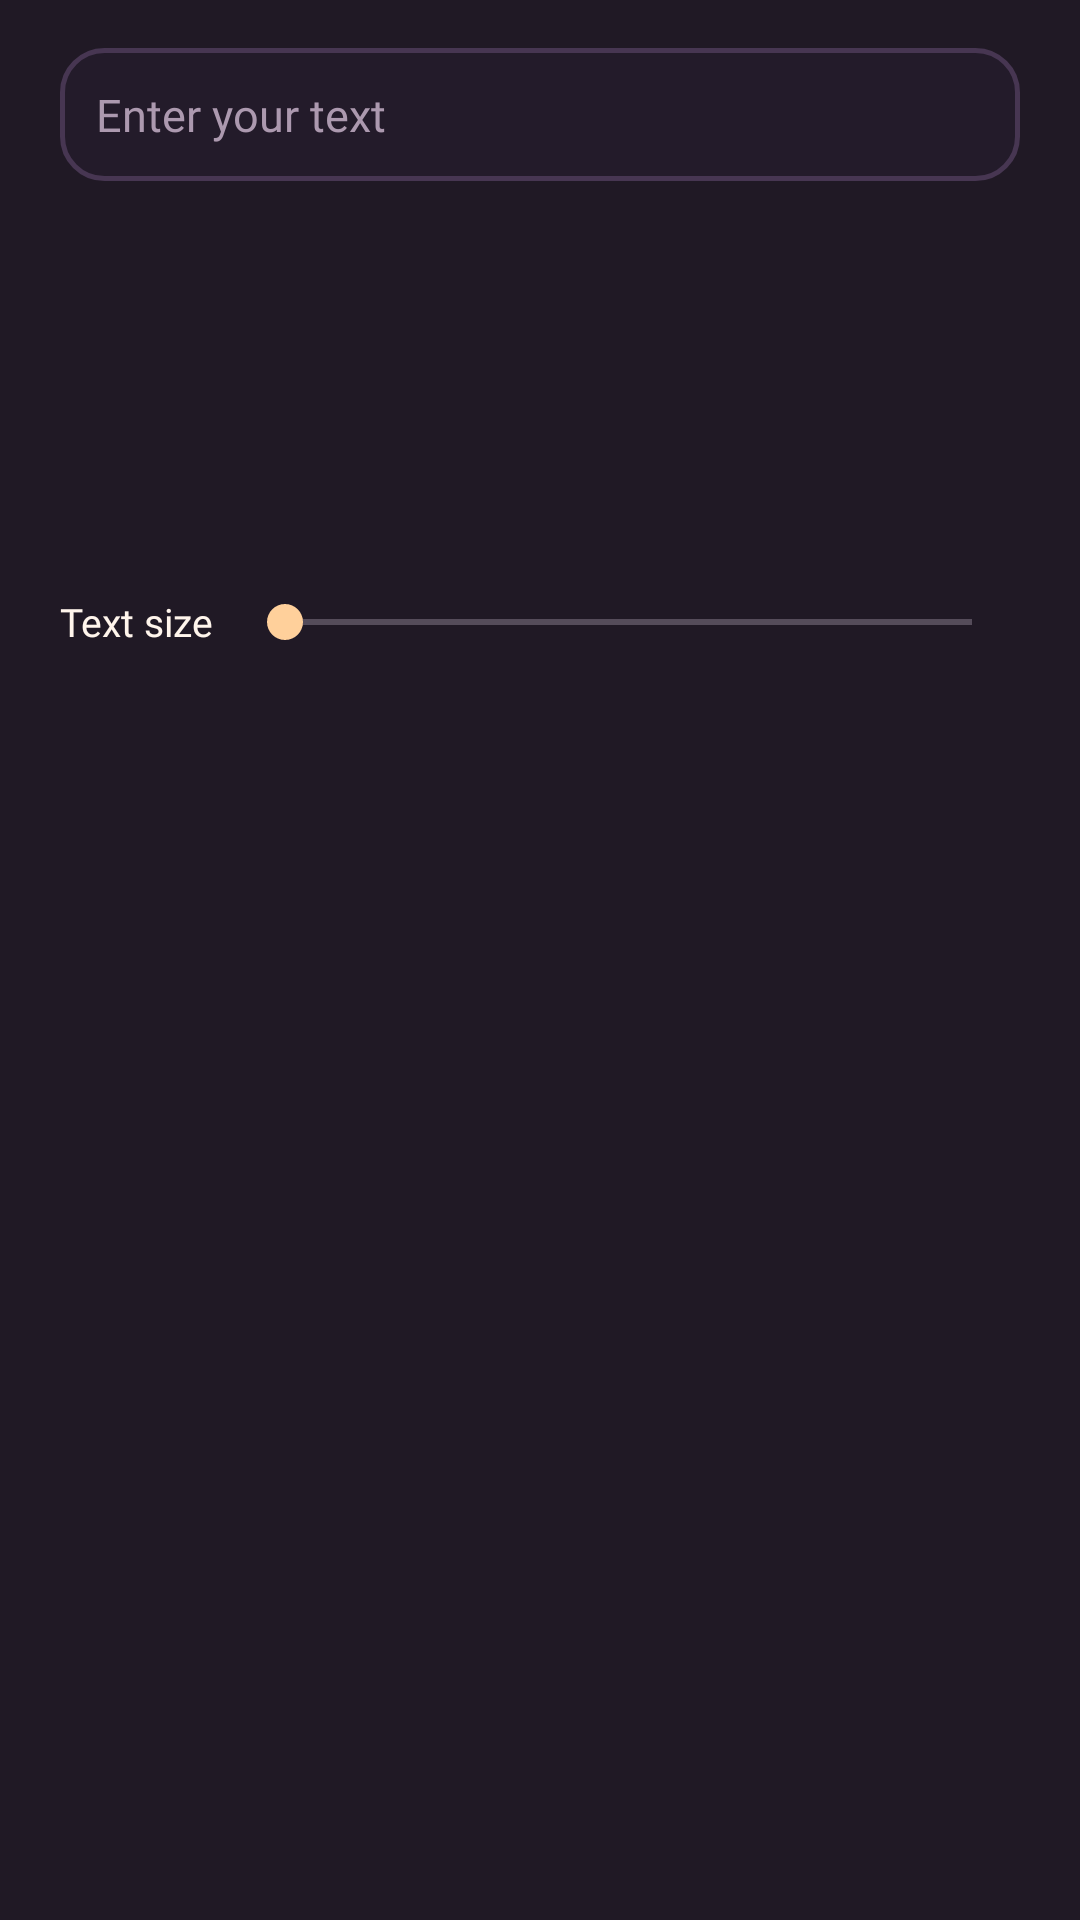

Reconstruct the res/layout file that produces this screen, plus the resources it refers to.
<!-- AndroidManifest.xml: application theme AppTheme -->
<!-- res/layout/dialog_text.xml -->
<?xml version="1.0" encoding="utf-8"?>
<LinearLayout xmlns:android="http://schemas.android.com/apk/res/android"
    android:layout_width="match_parent"
    android:layout_height="wrap_content"
    android:background="@color/panel"
    android:orientation="vertical"
    android:paddingHorizontal="20dp"
    android:paddingVertical="16dp">

    <EditText
        android:id="@+id/text_value"
        android:layout_width="match_parent"
        android:layout_height="wrap_content"
        android:background="@drawable/edit_text_outline"
        android:fontFamily="@font/font_default"
        android:hint="@string/text_hint"
        android:inputType="textMultiLine|textCapSentences"
        android:maxLength="280"
        android:maxLines="4"
        android:padding="12dp"
        android:textColor="@color/foreground"
        android:textColorHint="@color/foreground_muted"
        android:textSize="15sp" />

    <Spinner
        android:id="@+id/font"
        android:layout_width="match_parent"
        android:layout_height="46dp"
        android:layout_marginTop="12dp"
        android:background="@drawable/home_link_background"
        android:contentDescription="@string/font"
        android:paddingHorizontal="10dp" />

    <Spinner
        android:id="@+id/color"
        android:layout_width="match_parent"
        android:layout_height="46dp"
        android:layout_marginTop="10dp"
        android:background="@drawable/home_link_background"
        android:contentDescription="@string/color"
        android:paddingHorizontal="10dp" />

    <LinearLayout
        android:layout_width="match_parent"
        android:layout_height="46dp"
        android:layout_marginTop="10dp"
        android:gravity="center_vertical"
        android:orientation="horizontal">

        <TextView
            android:layout_width="wrap_content"
            android:layout_height="wrap_content"
            android:fontFamily="@font/font_default"
            android:text="@string/size"
            android:textColor="@color/foreground"
            android:textSize="13sp" />

        <SeekBar
            android:id="@+id/size"
            android:layout_width="match_parent"
            android:layout_height="match_parent"
            android:layout_marginStart="8dp"
            android:contentDescription="@string/size"
            android:max="162"
            android:progressTint="@color/accent"
            android:thumbTint="@color/accent" />
    </LinearLayout>
</LinearLayout>
<!-- resources referenced by this layout -->
<resources>
  <color name="accent">#FFD09B</color>
  <color name="foreground">#FFF5EC</color>
  <color name="foreground_muted">#AC99AF</color>
  <color name="panel">#201925</color>
  <!-- drawable edit_text_outline (drawable) -->
  <?xml version="1.0" encoding="utf-8"?>
  <shape xmlns:android="http://schemas.android.com/apk/res/android">
      <solid android:color="@color/surface_card" />
      <corners android:radius="14dp" />
      <stroke
          android:width="1.5dp"
          android:color="@color/card_stroke" />
  </shape>
  <string name="color">Text color</string>
  <string name="font">Font</string>
  <string name="size">Text size</string>
  <string name="text_hint">Enter your text</string>
  <style name="AppTheme" parent="android:style/Theme.Material.NoActionBar">
          <item name="android:windowBackground">@color/surface</item>
          <item name="android:statusBarColor">@color/surface</item>
          <item name="android:navigationBarColor">@color/surface</item>
          <item name="android:windowLightStatusBar">false</item>
          <item name="android:windowLightNavigationBar">false</item>
          <item name="android:alertDialogTheme">@style/StudioDialog</item>
          <item name="android:colorAccent">@color/accent</item>
          <item name="android:textColorPrimary">@color/foreground</item>
          <item name="android:textColorSecondary">@color/foreground_secondary</item>
          <item name="android:colorControlNormal">@color/foreground_secondary</item>
          <item name="android:colorControlActivated">@color/accent</item>
          <item name="android:colorControlHighlight">#25FFD09B</item>
      </style>
  <color name="surface_card">#231B2A</color>
  <color name="card_stroke">#473652</color>
  <color name="surface">#17131B</color>
  <color name="foreground_secondary">#D1C3D4</color>
  <!-- drawable studio_dialog_surface (drawable) -->
  <?xml version="1.0" encoding="utf-8"?>
  <inset xmlns:android="http://schemas.android.com/apk/res/android"
      android:insetLeft="6dp"
      android:insetTop="6dp"
      android:insetRight="6dp"
      android:insetBottom="6dp">
      <shape>
          <solid android:color="@color/surface_card" />
          <stroke android:width="1dp" android:color="@color/card_stroke" />
          <corners android:radius="24dp" />
      </shape>
  </inset>
  <style name="StudioDialogTitle">
          <item name="android:textColor">@color/foreground</item>
          <item name="android:textSize">22sp</item>
          <item name="android:fontFamily">sans-serif-medium</item>
      </style>
  <style name="StudioDialogAction.Primary">
          <item name="android:background">@drawable/studio_dialog_primary</item>
          <item name="android:textColor">@color/surface</item>
          <item name="android:stateListAnimator">@null</item>
      </style>
  <style name="StudioDialogAction" parent="android:style/Widget.Material.Button.Borderless">
          <item name="android:minHeight">48dp</item>
          <item name="android:minWidth">72dp</item>
          <item name="android:paddingStart">14dp</item>
          <item name="android:paddingEnd">14dp</item>
          <item name="android:textSize">14sp</item>
          <item name="android:textColor">@color/foreground_secondary</item>
          <item name="android:textAllCaps">false</item>
          <item name="android:letterSpacing">0</item>
      </style>
  <!-- drawable studio_dialog_primary (drawable) -->
  <?xml version="1.0" encoding="utf-8"?>
  <inset xmlns:android="http://schemas.android.com/apk/res/android"
      android:insetLeft="4dp"
      android:insetTop="4dp"
      android:insetRight="4dp"
      android:insetBottom="4dp">
      <ripple android:color="#30000000">
          <item>
              <shape>
                  <solid android:color="?android:attr/colorAccent" />
                  <corners android:radius="14dp" />
              </shape>
          </item>
      </ripple>
  </inset>
</resources>
